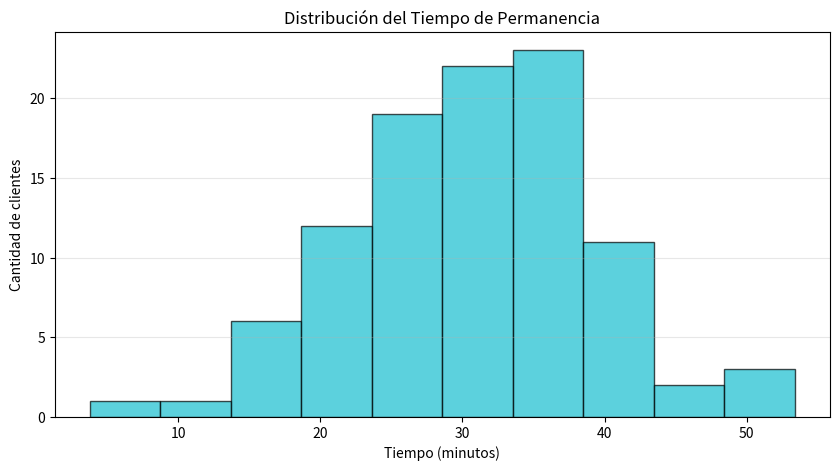

Write Python code to recreate this figure.
# RETO 6: Histogramas
# Visualiza la distribución de tiempos de permanencia de clientes

import matplotlib.pyplot as plt
import random

# Datos: tiempo de permanencia de 100 clientes (en minutos)
random.seed(42)
tiempo_clientes = [random.gauss(30, 10) for _ in range(100)]
tiempo_clientes = [t for t in tiempo_clientes if t > 0]

# Crea histograma
plt.figure(figsize=(10, 5))
plt.hist(tiempo_clientes, bins=10, color="tab:cyan", edgecolor="black", alpha=0.7)

# Títulos y etiquetas
plt.title("Distribución del Tiempo de Permanencia")
plt.xlabel("Tiempo (minutos)")
plt.ylabel("Cantidad de clientes")

# Grilla
plt.grid(alpha=0.3, axis="y")
